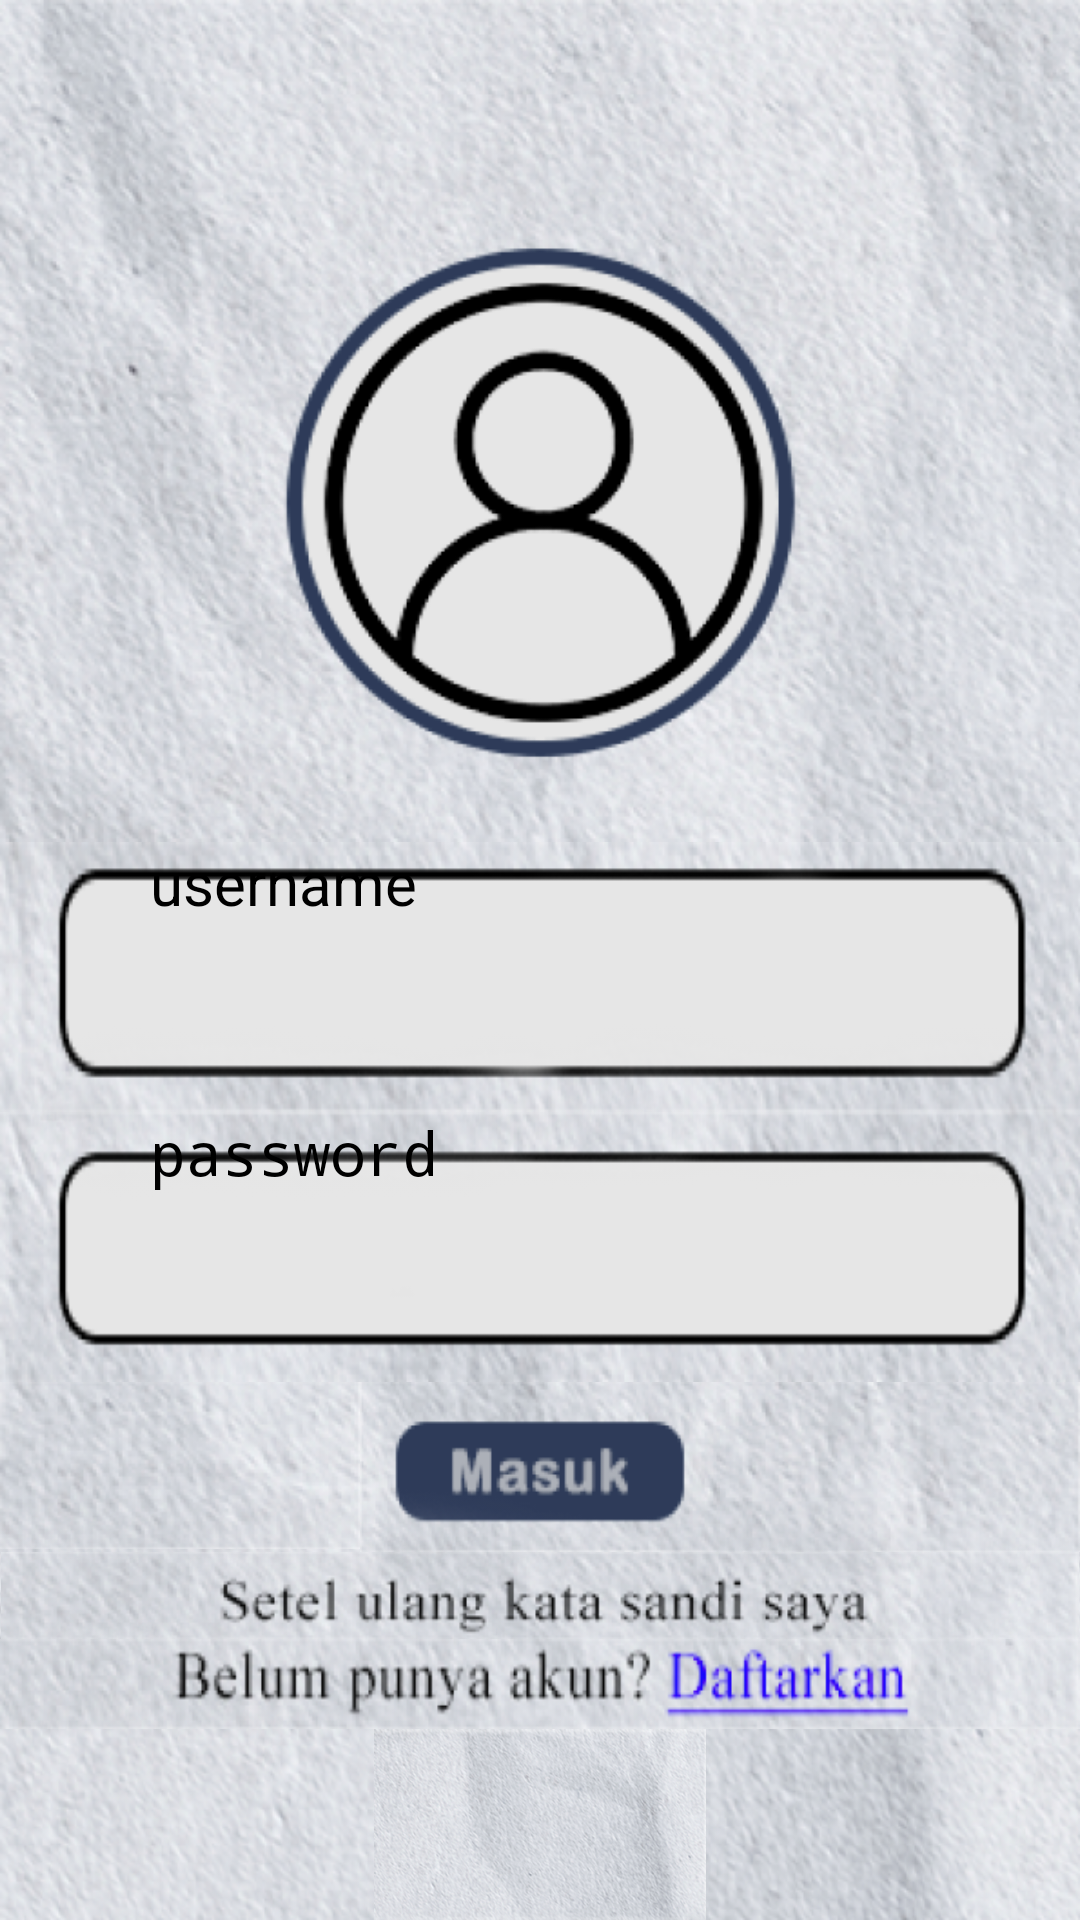

Produce the Android XML layout that renders to this screen, including the resource entries it uses.
<!-- AndroidManifest.xml: application theme AppTheme.NoActionBar -->
<!-- res/layout/activity_login.xml -->
<?xml version="1.0" encoding="utf-8"?>
<RelativeLayout xmlns:android="http://schemas.android.com/apk/res/android"
    xmlns:app="http://schemas.android.com/apk/res-auto"
    xmlns:tools="http://schemas.android.com/tools"
    android:layout_width="match_parent"
    android:layout_height="match_parent"
    android:background="@drawable/bg_kosong"
    tools:context=".LoginActivity">

    <LinearLayout
        android:layout_width="match_parent"
        android:layout_height="match_parent"
        android:orientation="vertical">
        <ImageView
            android:layout_width="match_parent"
            android:layout_height="wrap_content"
            android:src="@drawable/header_login"
            android:adjustViewBounds="true"/>
        <EditText
            android:layout_width="match_parent"
            android:layout_height="90dp"
            android:background="@drawable/login_box1"
            android:hint="@string/username"
            android:paddingLeft="50dp"
            android:textSize="20sp"
            android:inputType="text"/>
        <EditText
            android:layout_width="match_parent"
            android:layout_height="90dp"
            android:background="@drawable/login_box2"
            android:hint="@string/password"
            android:paddingLeft="50dp"
            android:textSize="20sp"
            android:inputType="textPassword"/>
        <LinearLayout
            android:layout_width="match_parent"
            android:layout_height="wrap_content"
            android:orientation="horizontal">
            <ImageView
                android:layout_width="match_parent"
                android:layout_height="wrap_content"
                android:layout_weight="0.3"
                android:src="@drawable/login_left_btn"
                android:scaleType="centerCrop"
                android:adjustViewBounds="true"/>
            <ImageButton
                android:id="@+id/btn_masuk"
                android:layout_width="match_parent"
                android:layout_height="match_parent"
                android:layout_weight="0.3"
                android:background="@drawable/login_btn_masuk"
                android:scaleType="centerCrop"
                android:adjustViewBounds="true"/>
            <ImageView
                android:layout_width="match_parent"
                android:layout_height="wrap_content"
                android:layout_weight="0.3"
                android:src="@drawable/login_right_btn"
                android:scaleType="centerCrop"
                android:adjustViewBounds="true"/>
        </LinearLayout>
        <ImageView
            android:layout_width="match_parent"
            android:layout_height="wrap_content"
            android:adjustViewBounds="true"
            android:src="@drawable/login_setel_ulang"/>
        <ImageButton
            android:id="@+id/btn_daftar"
            android:layout_width="match_parent"
            android:layout_height="30dp"
            android:background="@drawable/login_btn_daftarkan"
            android:scaleType="fitCenter"
            android:adjustViewBounds="true"/>
        <ImageView
            android:layout_width="match_parent"
            android:layout_height="wrap_content"
            android:src="@drawable/login_buttom"/>
    </LinearLayout>
</RelativeLayout>
<!-- resources referenced by this layout -->
<resources>
  <!-- drawable bg_kosong: png bitmap (drawable, 865468 bytes) -->
  <!-- drawable header_login: png bitmap (drawable, 393567 bytes) -->
  <!-- drawable login_box1: png bitmap (drawable, 53042 bytes) -->
  <!-- drawable login_box2: png bitmap (drawable, 61718 bytes) -->
  <!-- drawable login_btn_daftarkan: png bitmap (drawable, 63772 bytes) -->
  <!-- drawable login_btn_masuk: png bitmap (drawable, 30433 bytes) -->
  <!-- drawable login_buttom: png bitmap (drawable, 344953 bytes) -->
  <!-- drawable login_left_btn: png bitmap (drawable, 34390 bytes) -->
  <!-- drawable login_right_btn: png bitmap (drawable, 33615 bytes) -->
  <!-- drawable login_setel_ulang: png bitmap (drawable, 71131 bytes) -->
  <string name="password">password</string>
  <string name="username">username</string>
</resources>
